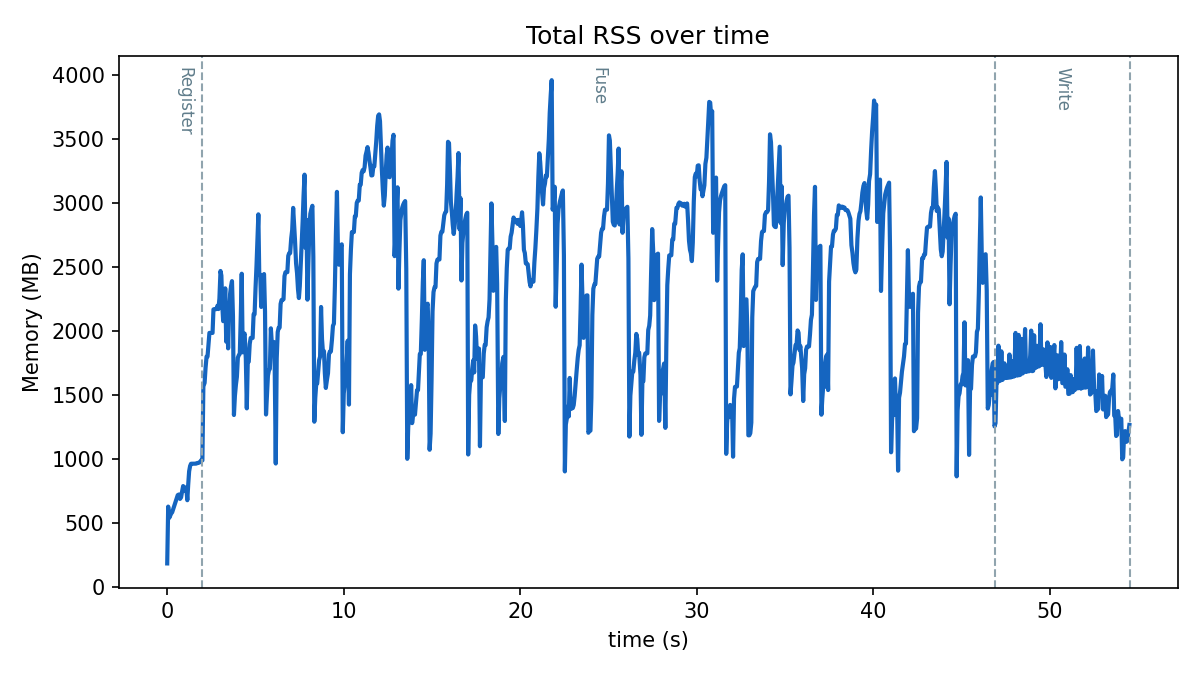

Source data for this figure (header and first rows):
t_ms, rss_mb, stage
7.0, 184.1, (other)
62.2, 628.1, Register
121.6, 539.7, Register
175.6, 556, Register
231.7, 574, Register
287.1, 583.3, Register
602.7, 717.5, Register
671.0, 722.8, Register
733.5, 688.3, Register
793.3, 700.6, Register
848.6, 745.7, Register
909.2, 788.5, Register
968.4, 750.2, Register
1024, 772.9, Register
1086, 778.8, Register
1145, 678, Register
1196, 801.1, Register
1248, 903.9, Register
1303, 945.1, Register
1355, 962.8, Register
1414, 962.8, Register
1470, 962.9, Register
1524, 962.9, Register
1586, 962.9, Register
1644, 963.7, Register
1702, 968.6, Register
1762, 968.8, Register
1817, 972.3, Register
1871, 975.8, Register
1924, 989.5, Register
1999, 989.1, Register
2054, 1567, Fuse
2125, 1595, Fuse
2180, 1714, Fuse
2235, 1800, Fuse
2290, 1800, Fuse
2344, 1893, Fuse
2397, 1985, Fuse
2464, 1985, Fuse
2519, 1985, Fuse
2574, 1985, Fuse
2626, 2169, Fuse
2681, 2171, Fuse
2743, 2171, Fuse
2798, 2171, Fuse
2853, 2198, Fuse
2908, 2171, Fuse
2963, 2254, Fuse
3024, 2469, Fuse
3074, 2433, Fuse
3126, 2197, Fuse
3176, 2077, Fuse
3231, 2112, Fuse
3293, 2333, Fuse
3348, 1917, Fuse
3401, 2169, Fuse
3456, 1864, Fuse
3511, 2155, Fuse
3566, 2287, Fuse
3620, 2349, Fuse
... 911 more rows
